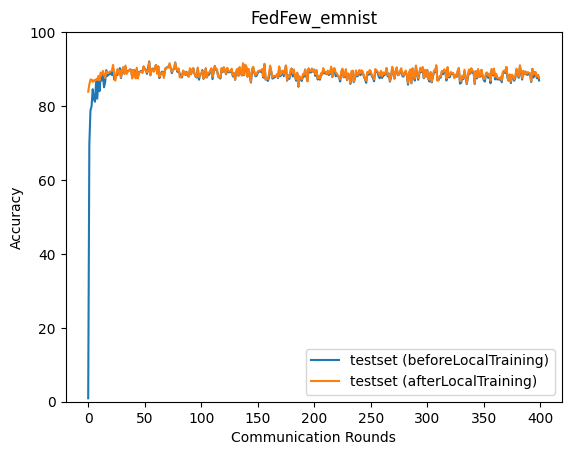

The table this chart was drawn from, first rows:
epoch, accuracy_test_before, accuracy_test_after
0, 0.9314, 83.89
1, 69.58, 85.86
2, 78.76, 87.15
3, 79.96, 87.17
4, 84.55, 86.54
5, 81.83, 86.97
6, 81.16, 86.83
7, 86.65, 87.24
8, 81.98, 87.06
9, 86.93, 88.13
10, 84.02, 86.92
11, 87.73, 89.06
12, 86.93, 88.51
13, 88.46, 89.53
14, 85.09, 88.58
15, 86.49, 87.6
16, 89.7, 89.37
17, 88.14, 88.88
18, 88.75, 88.95
19, 88.57, 89.31
20, 89.16, 89.37
21, 88.39, 89.55
22, 90.37, 91.12
23, 87.17, 88.43
24, 87.6, 86.89
25, 88.39, 89.03
26, 88.45, 89.99
27, 88.75, 88.7
28, 90.26, 89.7
29, 87.56, 87.73
30, 89.42, 89.59
31, 90.44, 90.5
32, 88.73, 88.75
33, 90.6, 90.94
34, 89.12, 88.71
35, 89.39, 89.27
36, 89.58, 89.55
37, 89.89, 89.9
38, 89.83, 89.63
39, 87.59, 87.43
40, 89.8, 89.77
41, 89.6, 88.99
42, 88.16, 87.47
43, 90.02, 90.37
44, 87.99, 87.46
45, 89.17, 89.01
46, 89.34, 89.25
47, 89.51, 89.25
48, 89.22, 88.93
49, 90.68, 90.72
50, 90.05, 89.75
51, 89.81, 89.73
52, 88.71, 89.13
53, 90.31, 89.37
54, 92.05, 91.75
55, 88.33, 88.34
56, 89.93, 90.06
57, 90.12, 89.79
58, 89.6, 89.28
59, 90.39, 90.32
... 340 more rows
